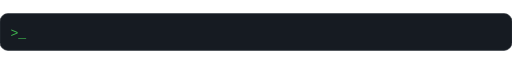
t = 0.00 s
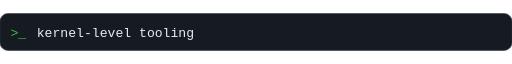
t = 1.65 s
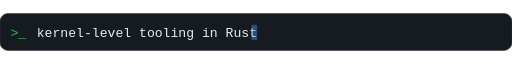
t = 3.40 s
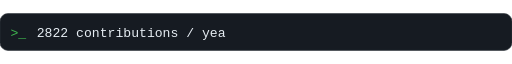
t = 5.10 s
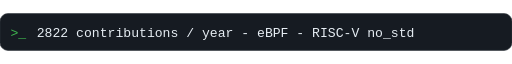
t = 6.60 s
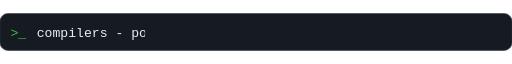
t = 8.55 s

The animated SVG that drew these frames (rendered in a browser with its animation timeline set to each time). Animation: 8 SMIL elements (animate=8); frames cover the first 8.55 s, repeats indefinitely.

<svg xmlns="http://www.w3.org/2000/svg" width="780" height="56" viewBox="0 0 780 56">
<defs>
<clipPath id="ty0"><rect x="56" y="16" height="30" width="0"><animate attributeName="width" values="0;0;336.0;336.0;0;0" keyTimes="0;0.0000;0.1375;0.2375;0.2500;1" dur="16.0s" repeatCount="indefinite"/></rect></clipPath>
<clipPath id="ty1"><rect x="56" y="16" height="30" width="0"><animate attributeName="width" values="0;0;576.0;576.0;0;0" keyTimes="0;0.2500;0.3875;0.4875;0.5000;1" dur="16.0s" repeatCount="indefinite"/></rect></clipPath>
<clipPath id="ty2"><rect x="56" y="16" height="30" width="0"><animate attributeName="width" values="0;0;660.0;660.0;0;0" keyTimes="0;0.5000;0.6375;0.7375;0.7500;1" dur="16.0s" repeatCount="indefinite"/></rect></clipPath>
<clipPath id="ty3"><rect x="56" y="16" height="30" width="0"><animate attributeName="width" values="0;0;624.0;624.0;0;0" keyTimes="0;0.7500;0.8875;0.9875;1.0000;1" dur="16.0s" repeatCount="indefinite"/></rect></clipPath>
</defs>
<rect width="780" height="56" rx="12" fill="#161b22" stroke="#30363d"/>
<text x="16" y="35" font-family="'JetBrains Mono',ui-monospace,SFMono-Regular,Menlo,Consolas,monospace" font-size="20" fill="#3fb950">&gt;_</text>
<g clip-path="url(#ty0)"><text x="56" y="36" font-family="'JetBrains Mono',ui-monospace,SFMono-Regular,Menlo,Consolas,monospace" font-size="20" fill="#e6edf3">kernel-level tooling in Rust</text><rect x="383.0" y="17" width="9" height="23" fill="#58a6ff" opacity="0.9"><animate attributeName="opacity" values="0.9;0.9;0;0;0.9" dur="1s" repeatCount="indefinite"/></rect></g>
<g clip-path="url(#ty1)"><text x="56" y="36" font-family="'JetBrains Mono',ui-monospace,SFMono-Regular,Menlo,Consolas,monospace" font-size="20" fill="#e6edf3">2822 contributions / year - eBPF - RISC-V no_std</text><rect x="623.0" y="17" width="9" height="23" fill="#58a6ff" opacity="0.9"><animate attributeName="opacity" values="0.9;0.9;0;0;0.9" dur="1s" repeatCount="indefinite"/></rect></g>
<g clip-path="url(#ty2)"><text x="56" y="36" font-family="'JetBrains Mono',ui-monospace,SFMono-Regular,Menlo,Consolas,monospace" font-size="20" fill="#e6edf3">compilers - post-quantum crypto - shipped, not promised</text><rect x="707.0" y="17" width="9" height="23" fill="#58a6ff" opacity="0.9"><animate attributeName="opacity" values="0.9;0.9;0;0;0.9" dur="1s" repeatCount="indefinite"/></rect></g>
<g clip-path="url(#ty3)"><text x="56" y="36" font-family="'JetBrains Mono',ui-monospace,SFMono-Regular,Menlo,Consolas,monospace" font-size="20" fill="#e6edf3">30 repos - 42 PRs - 14 packages live on 4 registries</text><rect x="671.0" y="17" width="9" height="23" fill="#58a6ff" opacity="0.9"><animate attributeName="opacity" values="0.9;0.9;0;0;0.9" dur="1s" repeatCount="indefinite"/></rect></g>
</svg>
